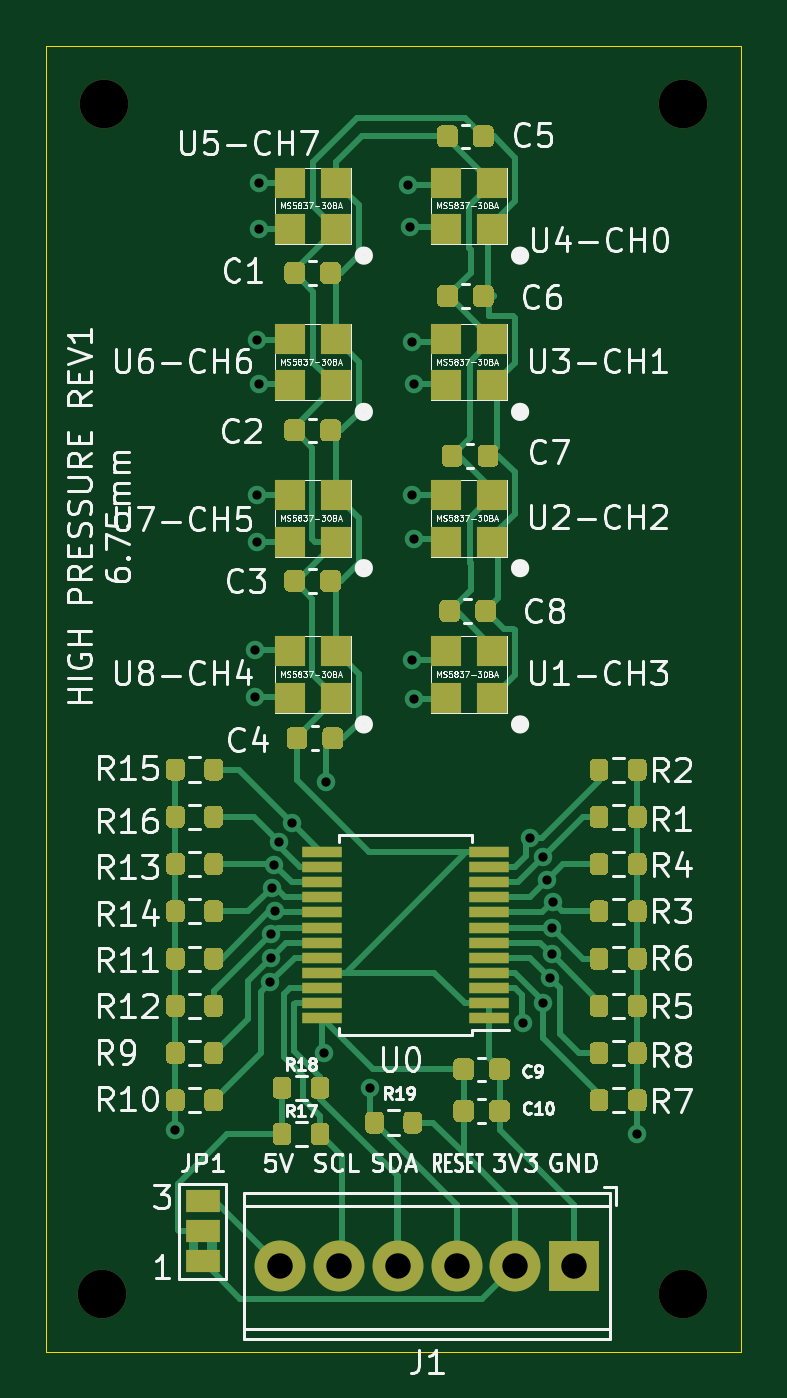
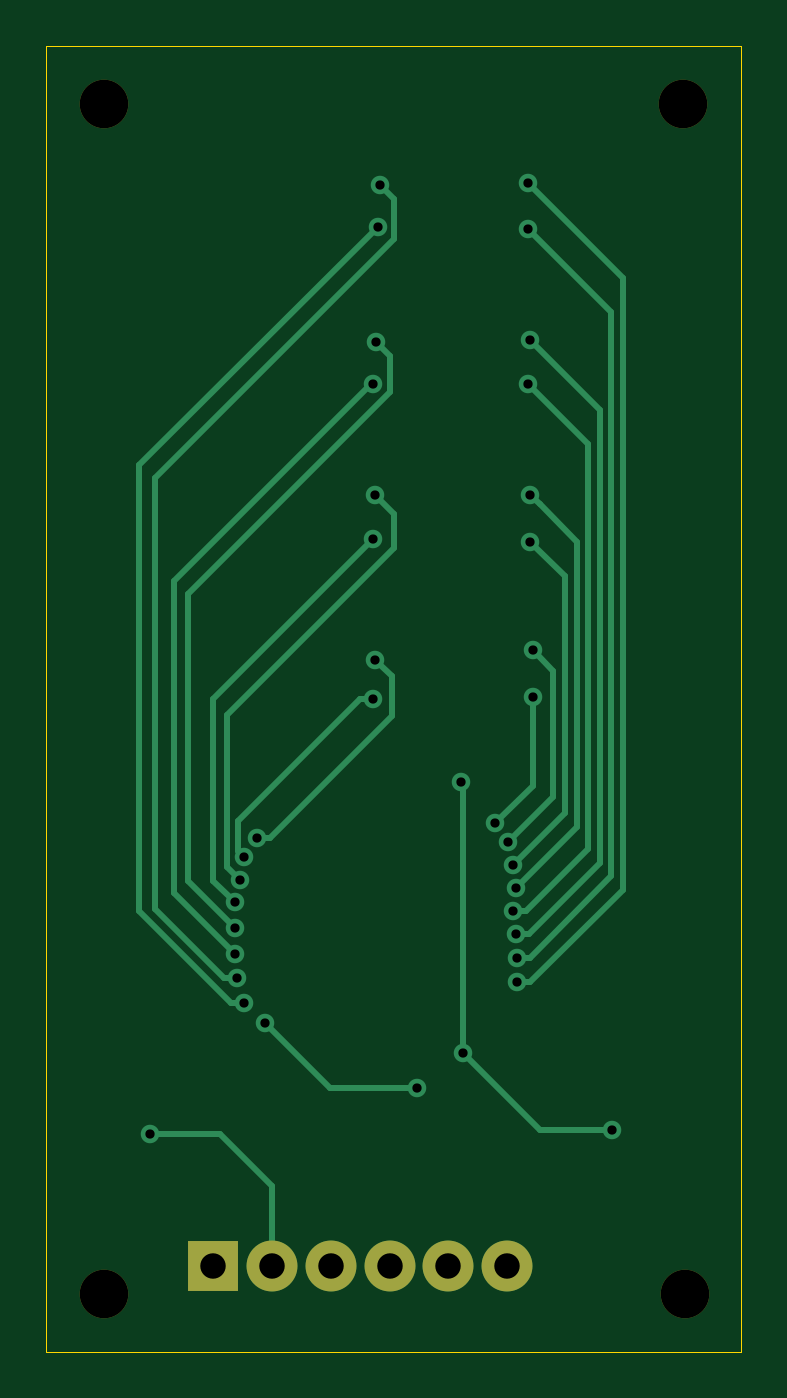
Circuit board: 11 layer files. Board 30.0 x 56.4 mm.
- bottom_copper: HighPressureSensorArray-B_Cu.gbl (5428 bytes)
- bottom_mask: HighPressureSensorArray-B_Mask.gbs (812 bytes)
- paste: HighPressureSensorArray-B_Paste.gbp (476 bytes)
- bottom_silk: HighPressureSensorArray-B_SilkS.gbo (815 bytes)
- outline: HighPressureSensorArray-Edge_Cuts.gm1 (706 bytes)
- top_copper: HighPressureSensorArray-F_Cu.gtl (41273 bytes)
- top_mask: HighPressureSensorArray-F_Mask.gts (21990 bytes)
- paste: HighPressureSensorArray-F_Paste.gtp (21546 bytes)
- top_silk: HighPressureSensorArray-F_SilkS.gto (107057 bytes)
- drill: HighPressureSensorArray-NPTH.drl (339 bytes)
- drill: HighPressureSensorArray-PTH.drl (948 bytes)

=== bottom_copper: HighPressureSensorArray-B_Cu.gbl ===
%TF.GenerationSoftware,KiCad,Pcbnew,(5.1.12)-1*%
%TF.CreationDate,2022-08-18T12:28:12-07:00*%
%TF.ProjectId,HighPressureSensorArray,48696768-5072-4657-9373-75726553656e,rev?*%
%TF.SameCoordinates,Original*%
%TF.FileFunction,Copper,L2,Bot*%
%TF.FilePolarity,Positive*%
%FSLAX46Y46*%
G04 Gerber Fmt 4.6, Leading zero omitted, Abs format (unit mm)*
G04 Created by KiCad (PCBNEW (5.1.12)-1) date 2022-08-18 12:28:12*
%MOMM*%
%LPD*%
G01*
G04 APERTURE LIST*
%TA.AperFunction,ComponentPad*%
%ADD10R,2.200000X2.200000*%
%TD*%
%TA.AperFunction,ComponentPad*%
%ADD11C,2.200000*%
%TD*%
%TA.AperFunction,ViaPad*%
%ADD12C,0.800000*%
%TD*%
%TA.AperFunction,Conductor*%
%ADD13C,0.250000*%
%TD*%
G04 APERTURE END LIST*
D10*
X137300000Y-94200000D03*
D11*
X134760000Y-94200000D03*
X132220000Y-94200000D03*
X129680000Y-94200000D03*
X127140000Y-94200000D03*
X124600000Y-94200000D03*
D12*
X135075014Y-83690823D03*
X128500000Y-86500000D03*
X140025000Y-88475000D03*
X126500000Y-84999992D03*
X120075000Y-88325000D03*
X126600000Y-73300000D03*
X135957465Y-76531326D03*
X130400000Y-69700000D03*
X135404961Y-75697802D03*
X130300000Y-67999998D03*
X136366985Y-78488605D03*
X130400000Y-62800000D03*
X136143606Y-77513861D03*
X130300000Y-60900000D03*
X136335351Y-80736365D03*
X130400000Y-56100000D03*
X136336190Y-79586190D03*
X130277055Y-54283999D03*
X135957015Y-82847552D03*
X130200000Y-49300000D03*
X136249994Y-81750000D03*
X130100006Y-47500000D03*
X124192304Y-80895655D03*
X123700000Y-49400000D03*
X124171929Y-81941350D03*
X123699996Y-47400000D03*
X124356250Y-78855314D03*
X123700000Y-56100000D03*
X124217049Y-79845590D03*
X123600000Y-54200000D03*
X124334858Y-76867717D03*
X123600002Y-62900000D03*
X124234774Y-77862708D03*
X123600000Y-60900000D03*
X125122606Y-75066477D03*
X123500000Y-69600000D03*
X124560360Y-75893462D03*
X123499996Y-67600000D03*
D13*
X135075014Y-83690823D02*
X132265837Y-86500000D01*
X132265837Y-86500000D02*
X128500000Y-86500000D01*
X123174992Y-88325000D02*
X126500000Y-84999992D01*
X120075000Y-88325000D02*
X123174992Y-88325000D01*
X126500000Y-73400000D02*
X126600000Y-73300000D01*
X126500000Y-84999992D02*
X126500000Y-73400000D01*
X134760000Y-90740000D02*
X134760000Y-94200000D01*
X137025000Y-88475000D02*
X134760000Y-90740000D01*
X140025000Y-88475000D02*
X137025000Y-88475000D01*
X130965685Y-69700000D02*
X130400000Y-69700000D01*
X135957465Y-76531326D02*
X136225001Y-76263790D01*
X136225001Y-76263790D02*
X136225001Y-74959316D01*
X136225001Y-74959316D02*
X130965685Y-69700000D01*
X129574998Y-68725000D02*
X130300000Y-67999998D01*
X129574998Y-70433524D02*
X129574998Y-68725000D01*
X135404961Y-75697802D02*
X134839276Y-75697802D01*
X134839276Y-75697802D02*
X129574998Y-70433524D01*
X137300000Y-69700000D02*
X130400000Y-62800000D01*
X137300000Y-77555590D02*
X137300000Y-69700000D01*
X136366985Y-78488605D02*
X137300000Y-77555590D01*
X129474998Y-61725002D02*
X130300000Y-60900000D01*
X129474998Y-63174998D02*
X129474998Y-61725002D01*
X136700000Y-70400000D02*
X129474998Y-63174998D01*
X136700000Y-76957467D02*
X136700000Y-70400000D01*
X136143606Y-77513861D02*
X136700000Y-76957467D01*
X130500000Y-56100000D02*
X130400000Y-56100000D01*
X139000000Y-64600000D02*
X130500000Y-56100000D01*
X139000000Y-78071716D02*
X139000000Y-64600000D01*
X136335351Y-80736365D02*
X139000000Y-78071716D01*
X138374054Y-65147058D02*
X129674998Y-56448002D01*
X129674998Y-56448002D02*
X129674998Y-54886056D01*
X138374054Y-77548326D02*
X138374054Y-65147058D01*
X129674998Y-54886056D02*
X130277055Y-54283999D01*
X136336190Y-79586190D02*
X138374054Y-77548326D01*
X140499999Y-78870253D02*
X140499999Y-59599999D01*
X140499999Y-59599999D02*
X130200000Y-49300000D01*
X136522700Y-82847552D02*
X140499999Y-78870253D01*
X135957015Y-82847552D02*
X136522700Y-82847552D01*
X129474998Y-48125008D02*
X130100006Y-47500000D01*
X129474998Y-49848002D02*
X129474998Y-48125008D01*
X139799999Y-60173003D02*
X129474998Y-49848002D01*
X139799999Y-78765680D02*
X139799999Y-60173003D01*
X136815679Y-81750000D02*
X139799999Y-78765680D01*
X136249994Y-81750000D02*
X136815679Y-81750000D01*
X120100000Y-53000000D02*
X123700000Y-49400000D01*
X123626619Y-80895655D02*
X120100000Y-77369036D01*
X120100000Y-77369036D02*
X120100000Y-53000000D01*
X124192304Y-80895655D02*
X123626619Y-80895655D01*
X119600000Y-51499996D02*
X123699996Y-47400000D01*
X119600000Y-77935106D02*
X119600000Y-51499996D01*
X123606244Y-81941350D02*
X119600000Y-77935106D01*
X124171929Y-81941350D02*
X123606244Y-81941350D01*
X121100000Y-58700000D02*
X123700000Y-56100000D01*
X121100000Y-76164749D02*
X121100000Y-58700000D01*
X123790565Y-78855314D02*
X121100000Y-76164749D01*
X124356250Y-78855314D02*
X123790565Y-78855314D01*
X120600000Y-76794226D02*
X120600000Y-57200000D01*
X123651364Y-79845590D02*
X120600000Y-76794226D01*
X120600000Y-57200000D02*
X123600000Y-54200000D01*
X124217049Y-79845590D02*
X123651364Y-79845590D01*
X122100000Y-64400002D02*
X123600002Y-62900000D01*
X122100000Y-74632859D02*
X122100000Y-64400002D01*
X124334858Y-76867717D02*
X122100000Y-74632859D01*
X123200001Y-61299999D02*
X123600000Y-60900000D01*
X121600000Y-62900000D02*
X123200001Y-61299999D01*
X121600000Y-75227934D02*
X121600000Y-62900000D01*
X124234774Y-77862708D02*
X121600000Y-75227934D01*
X125122606Y-75066477D02*
X123500000Y-73443871D01*
X123500000Y-73443871D02*
X123500000Y-69600000D01*
X122600000Y-68499996D02*
X123499996Y-67600000D01*
X122600000Y-73933102D02*
X122600000Y-68499996D01*
X124560360Y-75893462D02*
X122600000Y-73933102D01*
M02*

=== bottom_mask: HighPressureSensorArray-B_Mask.gbs ===
%TF.GenerationSoftware,KiCad,Pcbnew,(5.1.12)-1*%
%TF.CreationDate,2022-08-18T12:28:12-07:00*%
%TF.ProjectId,HighPressureSensorArray,48696768-5072-4657-9373-75726553656e,rev?*%
%TF.SameCoordinates,Original*%
%TF.FileFunction,Soldermask,Bot*%
%TF.FilePolarity,Negative*%
%FSLAX46Y46*%
G04 Gerber Fmt 4.6, Leading zero omitted, Abs format (unit mm)*
G04 Created by KiCad (PCBNEW (5.1.12)-1) date 2022-08-18 12:28:12*
%MOMM*%
%LPD*%
G01*
G04 APERTURE LIST*
%ADD10C,2.100000*%
%ADD11R,2.200000X2.200000*%
%ADD12C,2.200000*%
G04 APERTURE END LIST*
D10*
X117000000Y-44000000D03*
X142000000Y-44000000D03*
X142000000Y-95400000D03*
X116900000Y-95400000D03*
D11*
X137300000Y-94200000D03*
D12*
X134760000Y-94200000D03*
X132220000Y-94200000D03*
X129680000Y-94200000D03*
X127140000Y-94200000D03*
X124600000Y-94200000D03*
M02*

=== paste: HighPressureSensorArray-B_Paste.gbp ===
%TF.GenerationSoftware,KiCad,Pcbnew,(5.1.12)-1*%
%TF.CreationDate,2022-08-18T12:28:12-07:00*%
%TF.ProjectId,HighPressureSensorArray,48696768-5072-4657-9373-75726553656e,rev?*%
%TF.SameCoordinates,Original*%
%TF.FileFunction,Paste,Bot*%
%TF.FilePolarity,Positive*%
%FSLAX46Y46*%
G04 Gerber Fmt 4.6, Leading zero omitted, Abs format (unit mm)*
G04 Created by KiCad (PCBNEW (5.1.12)-1) date 2022-08-18 12:28:12*
%MOMM*%
%LPD*%
G01*
G04 APERTURE LIST*
G04 APERTURE END LIST*
M02*

=== bottom_silk: HighPressureSensorArray-B_SilkS.gbo ===
%TF.GenerationSoftware,KiCad,Pcbnew,(5.1.12)-1*%
%TF.CreationDate,2022-08-18T12:28:12-07:00*%
%TF.ProjectId,HighPressureSensorArray,48696768-5072-4657-9373-75726553656e,rev?*%
%TF.SameCoordinates,Original*%
%TF.FileFunction,Legend,Bot*%
%TF.FilePolarity,Positive*%
%FSLAX46Y46*%
G04 Gerber Fmt 4.6, Leading zero omitted, Abs format (unit mm)*
G04 Created by KiCad (PCBNEW (5.1.12)-1) date 2022-08-18 12:28:12*
%MOMM*%
%LPD*%
G01*
G04 APERTURE LIST*
%ADD10C,2.100000*%
%ADD11R,2.200000X2.200000*%
%ADD12C,2.200000*%
G04 APERTURE END LIST*
%LPC*%
D10*
X117000000Y-44000000D03*
X142000000Y-44000000D03*
X142000000Y-95400000D03*
X116900000Y-95400000D03*
D11*
X137300000Y-94200000D03*
D12*
X134760000Y-94200000D03*
X132220000Y-94200000D03*
X129680000Y-94200000D03*
X127140000Y-94200000D03*
X124600000Y-94200000D03*
M02*

=== outline: HighPressureSensorArray-Edge_Cuts.gm1 ===
%TF.GenerationSoftware,KiCad,Pcbnew,(5.1.12)-1*%
%TF.CreationDate,2022-08-18T12:28:12-07:00*%
%TF.ProjectId,HighPressureSensorArray,48696768-5072-4657-9373-75726553656e,rev?*%
%TF.SameCoordinates,Original*%
%TF.FileFunction,Profile,NP*%
%FSLAX46Y46*%
G04 Gerber Fmt 4.6, Leading zero omitted, Abs format (unit mm)*
G04 Created by KiCad (PCBNEW (5.1.12)-1) date 2022-08-18 12:28:12*
%MOMM*%
%LPD*%
G01*
G04 APERTURE LIST*
%TA.AperFunction,Profile*%
%ADD10C,0.050000*%
%TD*%
G04 APERTURE END LIST*
D10*
X114500000Y-41500000D02*
X144500000Y-41500000D01*
X114500000Y-97900000D02*
X114500000Y-41500000D01*
X144500000Y-97900000D02*
X144500000Y-41500000D01*
X114500000Y-97900000D02*
X144500000Y-97900000D01*
M02*

=== top_copper: HighPressureSensorArray-F_Cu.gtl (41273 bytes, source omitted) ===
=== top_mask: HighPressureSensorArray-F_Mask.gts (21990 bytes, source omitted) ===
=== paste: HighPressureSensorArray-F_Paste.gtp (21546 bytes, source omitted) ===
=== top_silk: HighPressureSensorArray-F_SilkS.gto (107057 bytes, source omitted) ===
=== drill: HighPressureSensorArray-NPTH.drl ===
M48
; DRILL file {KiCad (5.1.12)-1} date 08/18/22 12:28:14
; FORMAT={-:-/ absolute / metric / decimal}
; #@! TF.CreationDate,2022-08-18T12:28:14-07:00
; #@! TF.GenerationSoftware,Kicad,Pcbnew,(5.1.12)-1
; #@! TF.FileFunction,NonPlated,1,2,NPTH
FMAT,2
METRIC
T1C2.100
%
G90
G05
T1
X116.9Y-95.4
X117.0Y-44.0
X142.0Y-44.0
X142.0Y-95.4
T0
M30

=== drill: HighPressureSensorArray-PTH.drl ===
M48
; DRILL file {KiCad (5.1.12)-1} date 08/18/22 12:28:14
; FORMAT={-:-/ absolute / metric / decimal}
; #@! TF.CreationDate,2022-08-18T12:28:14-07:00
; #@! TF.GenerationSoftware,Kicad,Pcbnew,(5.1.12)-1
; #@! TF.FileFunction,Plated,1,2,PTH
FMAT,2
METRIC
T1C0.400
T2C1.100
%
G90
G05
T1
X120.075Y-88.325
X123.5Y-67.6
X123.5Y-69.6
X123.6Y-54.2
X123.6Y-60.9
X123.6Y-62.9
X123.7Y-47.4
X123.7Y-49.4
X123.7Y-56.1
X124.172Y-81.941
X124.192Y-80.896
X124.217Y-79.846
X124.235Y-77.863
X124.335Y-76.868
X124.356Y-78.855
X124.56Y-75.893
X125.123Y-75.066
X126.5Y-85.0
X126.6Y-73.3
X128.5Y-86.5
X130.1Y-47.5
X130.2Y-49.3
X130.277Y-54.284
X130.3Y-60.9
X130.3Y-68.0
X130.4Y-56.1
X130.4Y-62.8
X130.4Y-69.7
X135.075Y-83.691
X135.405Y-75.698
X135.957Y-82.848
X135.957Y-76.531
X136.144Y-77.514
X136.25Y-81.75
X136.335Y-80.736
X136.336Y-79.586
X136.367Y-78.489
X140.025Y-88.475
T2
X124.6Y-94.2
X127.14Y-94.2
X129.68Y-94.2
X132.22Y-94.2
X134.76Y-94.2
X137.3Y-94.2
T0
M30

